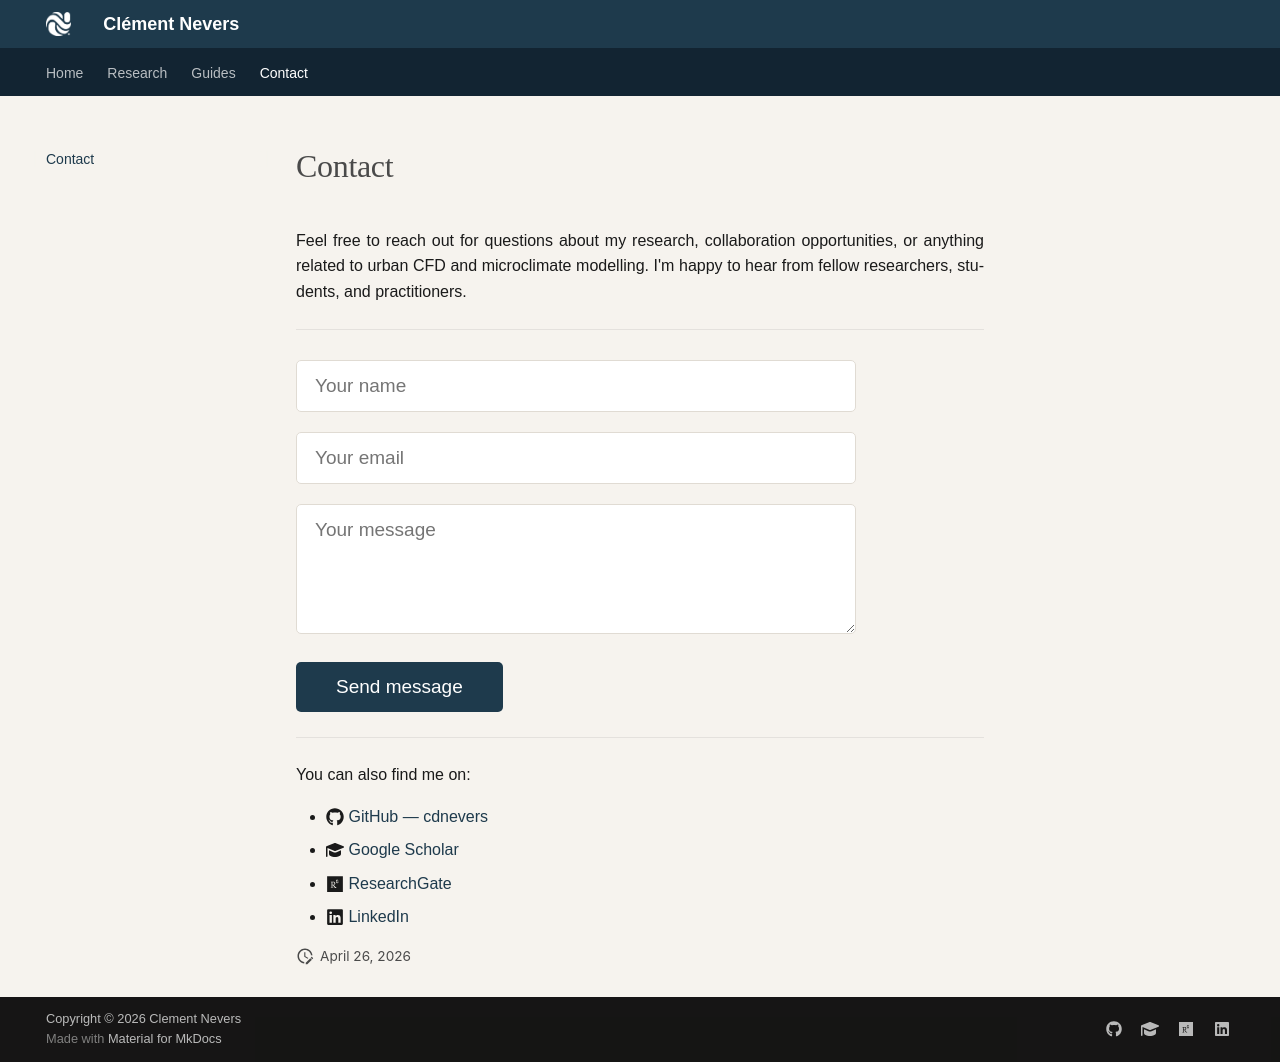

repository: cdnevers/cdnevers.github.io · page: contact/index.html · generator: mkdocs

# Contact

Feel free to reach out for questions about my research, collaboration opportunities, or anything related to urban CFD and microclimate modelling. I'm happy to hear from fellow researchers, students, and practitioners.

---

<div class="cn-contact-form">
<form action="https://formspree.io/f/xyklvnbz"  method="POST">
  <input type="text" name="name" placeholder="Your name" required />
  <input type="email" name="email" placeholder="Your email" required />
  <textarea name="message" placeholder="Your message" required></textarea>
  <button type="submit">Send message</button>
</form>
</div>

---

You can also find me on:

- :fontawesome-brands-github: [GitHub — cdnevers](https://github.com/cdnevers)
- :fontawesome-solid-graduation-cap: [Google Scholar](https://scholar.google.ca/citations?user=GVoTFvMAAAAJ&hl=fr&oi=ao)
- :fontawesome-brands-researchgate: [ResearchGate](https://www.researchgate.net/profile/Clement-Nevers)
- :fontawesome-brands-linkedin: [LinkedIn](https://www.linkedin.com/in/clement-nevers)
